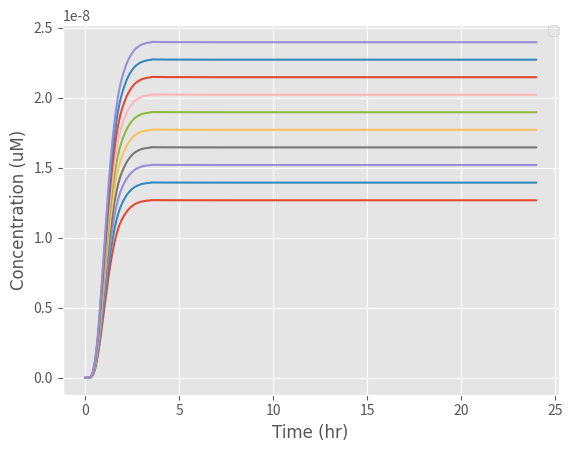

Write the Python code that produced this figure.
from scipy.integrate import odeint
import numpy as np
import matplotlib.pyplot as plt

# k1: Rate at which EL222 becomes activated with light to bind to the promoter
# Here we express k1 in terms of a function of light intensity

k1_rate_array = []
# The array was created to add the values of k1 as different light intensities are examined

def light(k, L, n, K1):
    a = 444.6  # Basal expression level of the promoter (microM)

    # k: Maximum expression due to induction (a.u.)
    # K1:Hill constant (W/m^2)
    # n: Hill coefficient (dimensionless)
    # a: Basal expression level of the promoter (a. u)
    # L: Light intensity (W)

    k1 = a + ((k * (L) ^ n) / ((k) ^ n + (L) ^ n))

    k1_rate_array.append(k1)

    return k1

def diff_eqs(y, t):
    '''This function contains the differential equations'''

    """Unpacking y"""
    EL222dimer = y[0]  # EL222 dimerisation and binding to the promoter (microM/L)
    mRNA = y[1]  # Transcrption (microM/L)
    Intiminintracellular = y[2]  # Translation (microM/L)
    Intiminsurface = y[3]  # Expression of Intimin on the surface of the cells (microM/L)

    """Set rate constants""" # Most values were collected from papers, we are finessing them by adding
    # values our Wet Lab obtained from our experiments

    k2 = (108 / 25)  # Rate of transcription per transcript (1/hr)
    k3 = (3600 / 660)  # Rate of translation (1/hr)
    d1 = 60 / 20  # Degradation of transcript (1/hr)
    d2 = 60 / 20  # Degradation of protein (Half-life of E.coli) (1/hr)

    # Rate of EL222 being activated by light, dimerizing and binding to the promoter
    dEL222dimer_dt = (light_intensity * (EL222inactive) ** 2) - (k2 * EL222dimer)

    # Rate of transcription
    dmRNA_dt = (k2 * EL222dimer) - (d1 * mRNA) - (k3 * mRNA)

    # Rate at which the protein is transferred to the surface of the cell
    #v = 115200 / 10  # Based on the rate at which mRNA is transferred from within the nucleus of a mammalian cell to
    # its cytoplasm (1/hr)
    n = 1 - (Intiminsurface / (6.48 * 10 ** -6))  # Representing the space available for more proteins on the surface

    dIntiminintracellular_dt = ((((Intiminintracellular)**2)*(-d2-v)*n)+(Intiminintracellular*((mRNA*k3)-(d2*Km)))+((mRNA*k3)*Km))/(Km+Intiminintracellular)

    # Rate of expression of the protein on the surface of the cell
    dIntiminsurface_dt = (((Intiminintracellular*v / (Intiminintracellular + Km)) * n)* Intiminintracellular) -d2*(Intiminsurface)

    """Repack solution in same order as y"""

    sol = [dEL222dimer_dt, dmRNA_dt, dIntiminintracellular_dt, dIntiminsurface_dt]

    return sol

if __name__ == "__main__":
    time_steps = 1000  # Number of timepoints to simulate
    t = np.linspace(0, 24, time_steps)  # Set the time frame (start_time, stop_time, step) time frames are equally spaced within the two limits
    Km_array=[1,2,3,4,5,6,7,8,9,10]
    v_array=[10000,11000,12000,13000,14000,15000,16000,17000,18000,19000]

    '''Set initial species concentration values'''
    EL222inactive = 2.37 * (10 ** -4)  # Initial concentration of EL222 (microM/L)
    EL222dimer_0 = 0  # Starting concentration of EL222 bound to the promoter (microM/L)
    mRNA_0 = 0  # Starting mRNA concentration (microM/L)
    Intiminintracellular_0 = 0  # Starting protein concentration (microM/L)
    Intiminsurface_0 = 0  # Starting concentration of protein expressed on the surface of the cell (microM/L)

    '''Pack intial conditions into an array'''
    y0 = [EL222dimer_0, mRNA_0, Intiminintracellular_0, Intiminsurface_0]

    # Once we selected our range of light intensities we inputted them into our initial function to calculate the value
    # of k1 and then inputted the values of k1 into our differential equations

    L_range = [70]

    for L in L_range:
        print(L)
        light_intensity = light(1545, L, 2, 6.554)
        #print(light_intensity)
    for i in Km_array:
        Km =i

    for i in v_array:
        v =i
        sol = odeint(diff_eqs,y0,t)
        """plot output"""
        # We set the font we wanted for our graphs
        asfont = {'fontname': 'Arial'}

        plt.style.use('ggplot')
        plt.plot(t, sol[:, 3])

        # We then annotaed our graphs axis, legends and set minimum and maximum ranges for them
        plt.legend(['0 W/$m^2$', '18 W/$m^2$', '35 W/$m^2$', '53 W/$m^2$', '70 W/$m^2$'], loc='lower right')
        plt.ylabel('Concentration (uM)',**asfont)
        plt.xlabel('Time (hr)',**asfont)
        #plt.title('Effect of light intensity on the rate of intimin expression on the cell surface ', fontsize=10, y=1.08)
        plt.legend(loc=1, borderaxespad=0)
        plt.ticklabel_format(style='sci', axis='y', scilimits=(0, 0))

    plt.show()